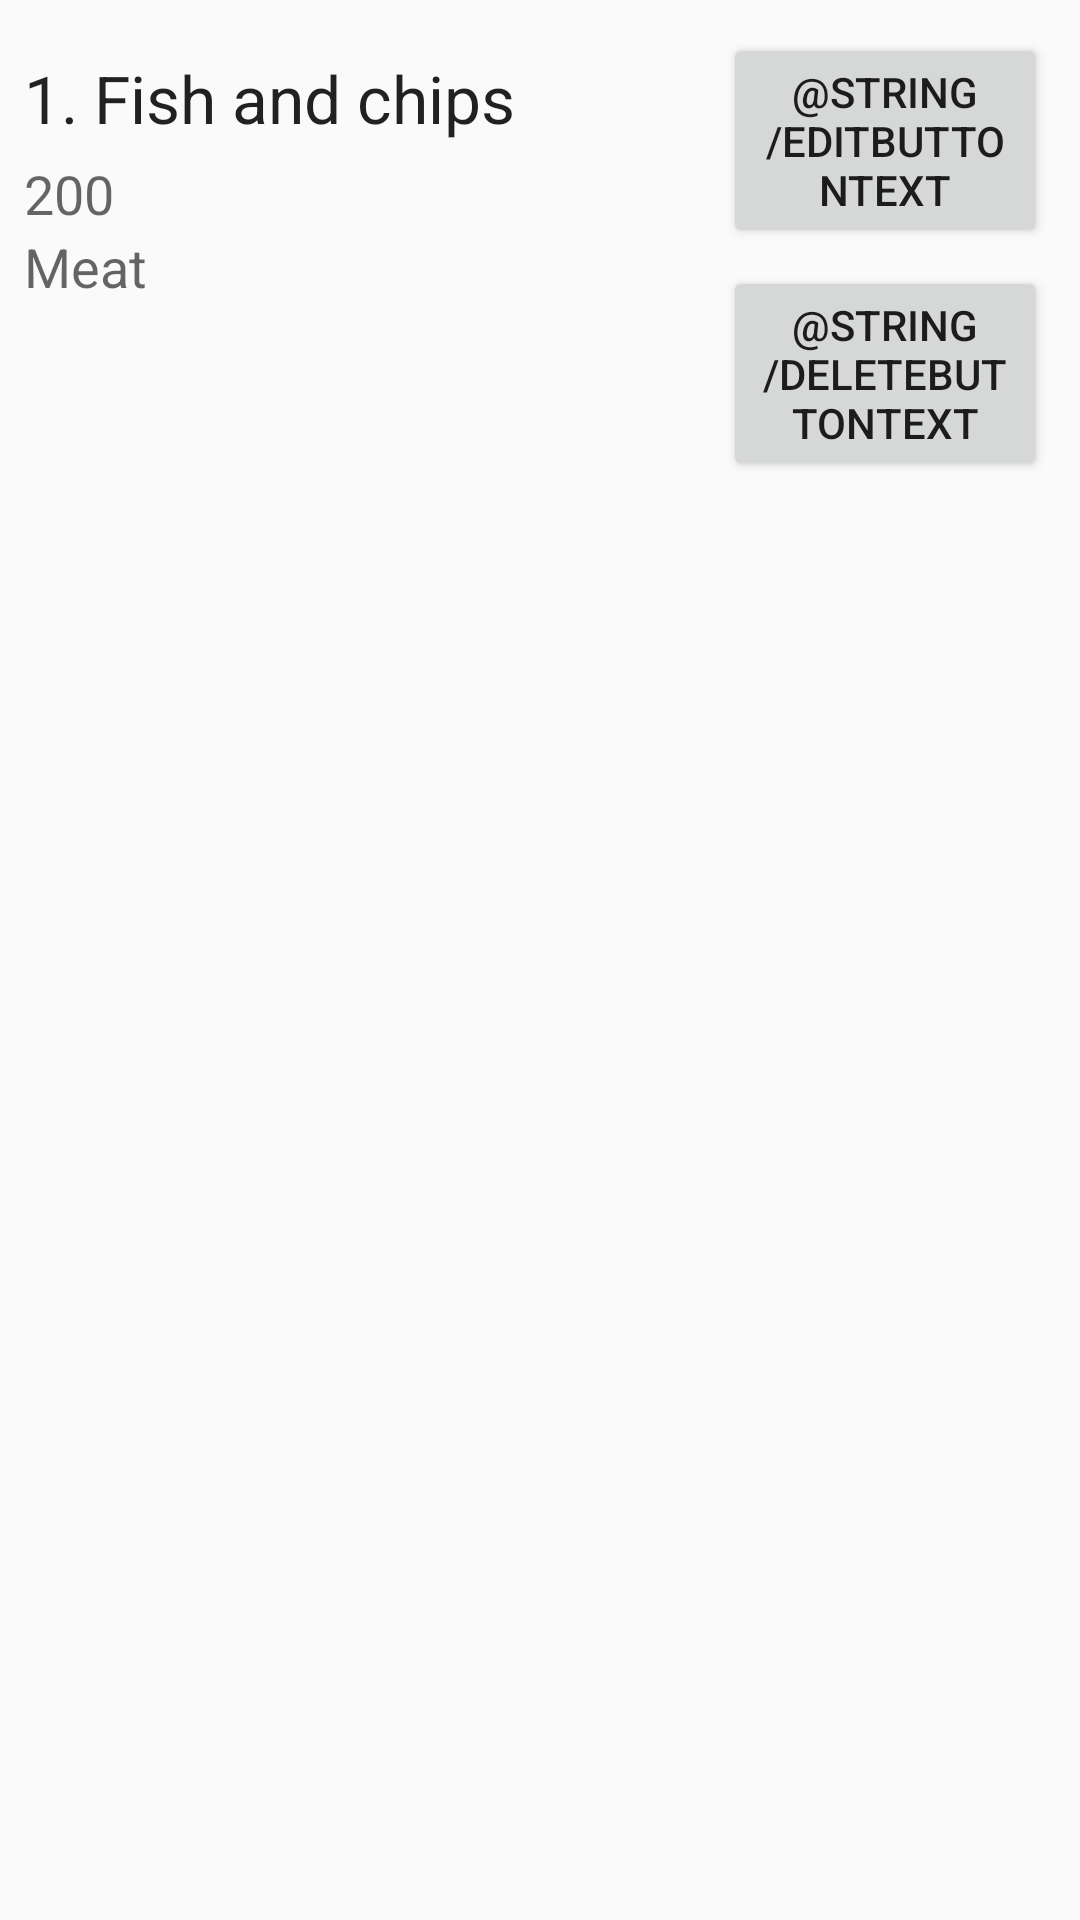

Android layout source for this screen:
<!-- AndroidManifest.xml: application theme AppTheme -->
<!-- res/layout/product_row.xml -->
<?xml version="1.0" encoding="utf-8"?>
<LinearLayout xmlns:android="http://schemas.android.com/apk/res/android"
    android:layout_width="match_parent"
    android:layout_height="match_parent"
    android:orientation="horizontal"
    android:padding="8dp">
    <LinearLayout
        android:layout_width="230dp"
        android:layout_height="wrap_content"
        android:orientation="vertical">
        <LinearLayout
            android:layout_width="wrap_content"
            android:layout_height="wrap_content"
            android:orientation="horizontal">
            <TextView
                android:id="@+id/productRowIdView"
                android:layout_width="match_parent"
                android:layout_height="wrap_content"
                android:layout_marginTop="10dp"
                android:layout_marginBottom="5dp"
                android:text="1. "
                android:textAppearance="@style/Base.TextAppearance.AppCompat.Large" />
            <TextView
                android:id="@+id/productRowNameView"
                android:layout_width="match_parent"
                android:layout_height="wrap_content"
                android:layout_marginTop="10dp"
                android:layout_marginBottom="5dp"
                android:text="Fish and chips"
                android:textAppearance="@style/Base.TextAppearance.AppCompat.Large" />
        </LinearLayout>
        <TextView
            android:id="@+id/productRowCostView"
            android:layout_width="wrap_content"
            android:layout_height="wrap_content"
            android:text="200"
            android:textAppearance="@style/Base.TextAppearance.AppCompat.Medium" />
        <TextView
            android:id="@+id/productRowTypeView"
            android:layout_width="match_parent"
            android:layout_height="wrap_content"
            android:text="Meat"
            android:textAppearance="@style/Base.TextAppearance.AppCompat.Medium" />
    </LinearLayout>
    <LinearLayout
        android:layout_width="match_parent"
        android:layout_height="wrap_content"
        android:orientation="vertical">
        <Button
            android:id="@+id/productRowEditButton"
            android:layout_width="match_parent"
            android:layout_height="wrap_content"
            android:layout_margin="3dp"
            android:text="@string/editButtonText" />
        <Button
            android:id="@+id/productRowDeleteButton"
            android:layout_width="match_parent"
            android:layout_height="wrap_content"
            android:layout_margin="3dp"
            android:text="@string/deleteButtonText" />
    </LinearLayout>
</LinearLayout>
<!-- resources referenced by this layout -->
<resources>
  <string name="deleteButtonText">Удалить</string>
  <string name="editButtonText">Изменить</string>
  <style name="AppTheme" parent="Theme.AppCompat.Light.NoActionBar">
          <item name="colorPrimary">@color/colorMain</item>
          <item name="colorAccent">@color/colorLight</item>
          <item name="colorPrimaryDark">@color/colorDark</item>
          <item name="colorBackgroundFloating">@color/colorDark</item>
      </style>
  <color name="colorMain">#303f9f</color>
  <color name="colorLight">#666ad1</color>
  <color name="colorDark">#001970</color>
</resources>
